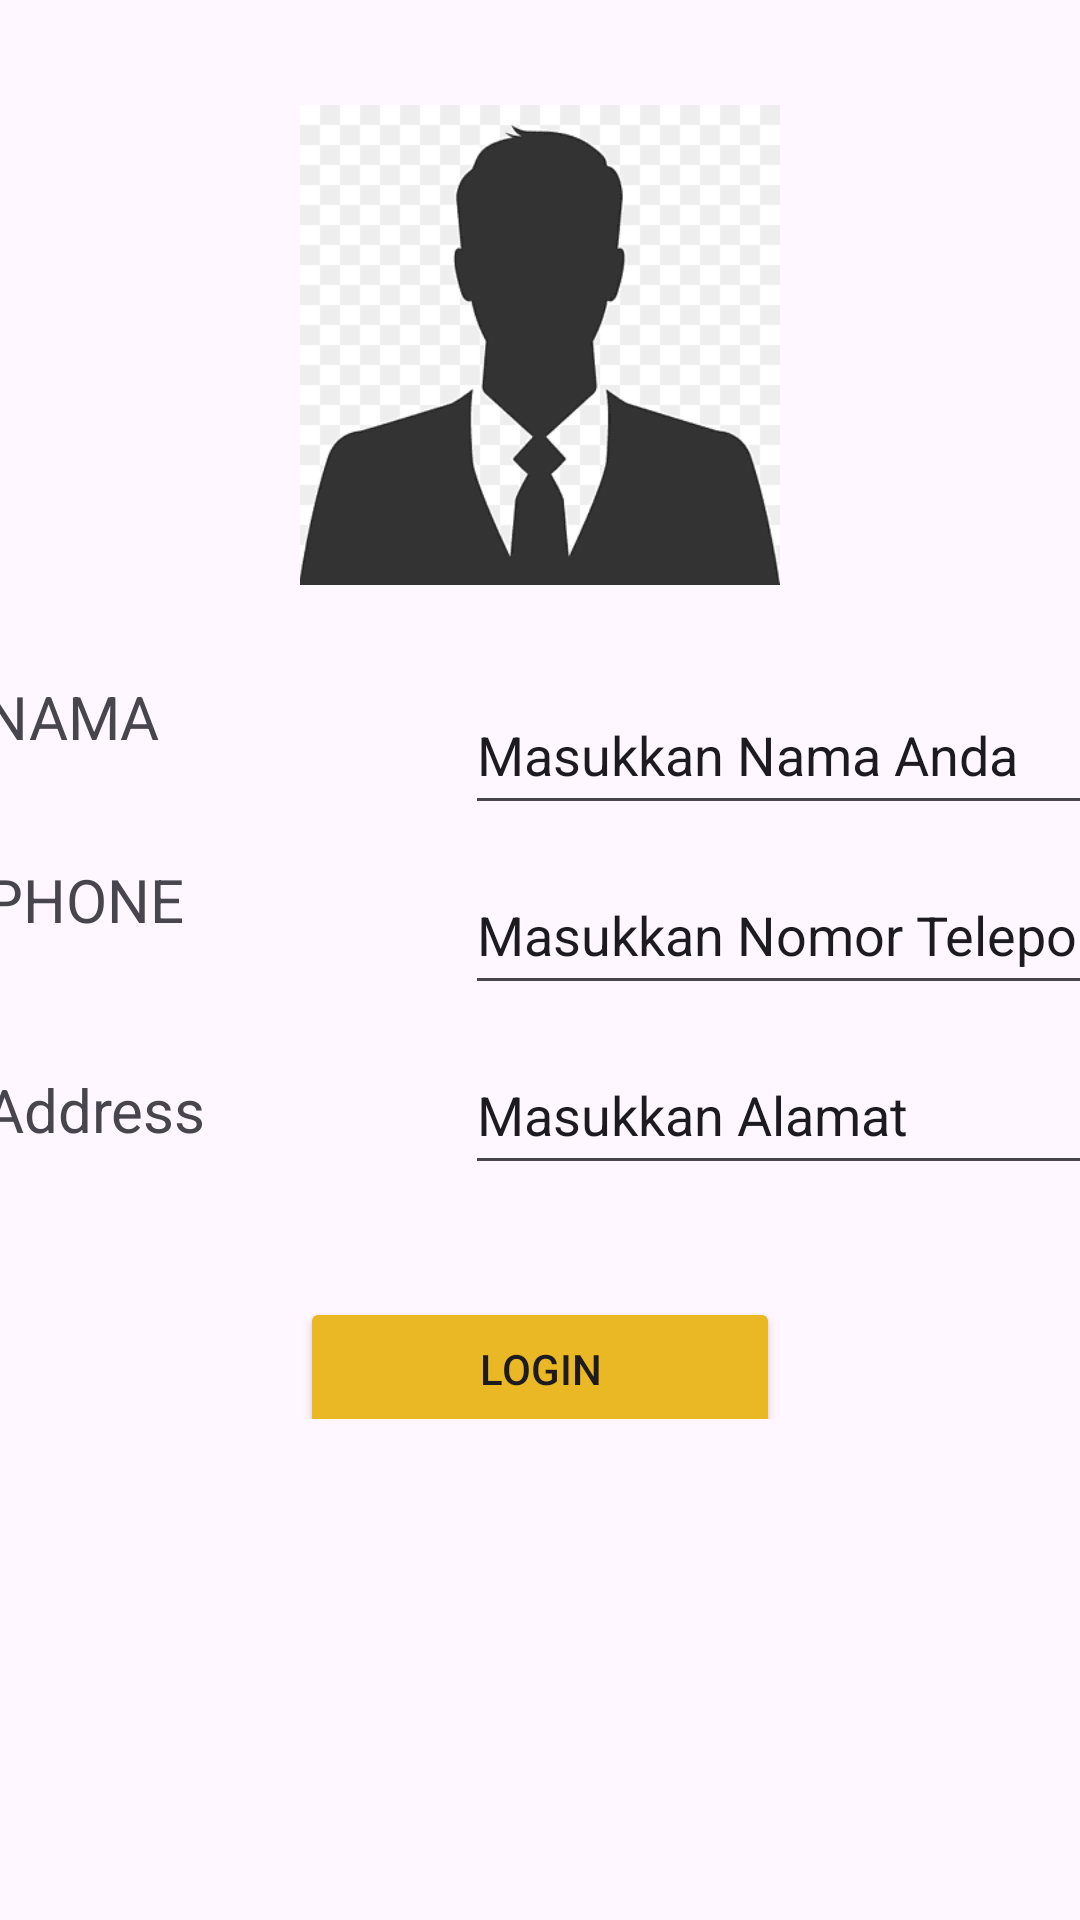

Here is an Android app screen rendered from its layout file. Give the layout XML and the strings, colors and styles it references.
<!-- AndroidManifest.xml: application theme Theme.ProjectKelasB -->
<!-- res/layout/activity_table.xml -->
<?xml version="1.0" encoding="utf-8"?>
<TableLayout xmlns:android="http://schemas.android.com/apk/res/android"
    xmlns:app="http://schemas.android.com/apk/res-auto"
    xmlns:tools="http://schemas.android.com/tools"
    android:layout_width="match_parent"
    android:layout_height="match_parent"
    tools:context=".TableActivity">

    <TableRow
        android:layout_width="match_parent"
        android:layout_height="wrap_content"
        android:gravity="center"
        >

        <ImageView
            android:id="@+id/imageView6"
            android:layout_width="160dp"
            android:layout_height="230dp"
            android:src="@drawable/img_profile"
            android:background="#0000000"
            android:visibility="visible"/>
    </TableRow>

    <TableRow
        android:layout_width="match_parent"
        android:layout_height="wrap_content"
        android:gravity="center"
        >

        <TextView
            android:id="@+id/textView5"
            android:layout_width="wrap_content"
            android:layout_height="49dp"
            android:layout_marginBottom="10dp"
            android:text="NAMA"
            android:textSize="20dp" />

        <EditText
            android:id="@+id/editTextText"
            android:layout_width="wrap_content"
            android:layout_height="50dp"
            android:ems="10"

            android:inputType="text"
            android:layout_marginBottom="10dp"
            android:text="Masukkan Nama Anda" />
    </TableRow>

    <TableRow
        android:layout_width="match_parent"
        android:layout_height="match_parent"
        android:gravity="center">

        <TextView
            android:id="@+id/textView6"
            android:layout_width="wrap_content"
            android:layout_height="wrap_content"
            android:layout_marginBottom="20dp"
            android:textSize="20dp"
            android:text="PHONE" />

        <EditText
            android:id="@+id/editTextText2"
            android:layout_width="wrap_content"
            android:layout_height="50dp"
            android:ems="10"
            android:inputType="text"
            android:layout_marginBottom="10dp"
            android:text="Masukkan Nomor Telepon" />
    </TableRow>

    <TableRow
        android:layout_width="match_parent"
        android:layout_height="match_parent"
        android:gravity="center"
        >

        <TextView
            android:id="@+id/textView7"
            android:layout_width="wrap_content"
            android:layout_height="wrap_content"
            android:textSize="20dp"
            android:layout_marginBottom="10dp"
            android:text="Address" />

        <EditText
            android:id="@+id/editTextText3"
            android:layout_width="wrap_content"
            android:layout_height="50dp"
            android:ems="10"
            android:inputType="text"
            android:layout_marginBottom="10dp"
            android:text="Masukkan Alamat" />
    </TableRow>

    <TableRow
        android:layout_width="match_parent"
        android:layout_height="match_parent"
        android:gravity="center">

        <Button
            android:id="@+id/button7"
            android:layout_width="wrap_content"
            android:layout_height="wrap_content"
            android:layout_marginTop="15dp"
            android:backgroundTint="#E9B824"
            android:text="Login" />
    </TableRow>
</TableLayout>
<!-- resources referenced by this layout -->
<resources>
  <!-- drawable img_profile: png bitmap (drawable, 12005 bytes) -->
  <style name="Theme.ProjectKelasB" parent="Base.Theme.ProjectKelasB" />
  <style name="Base.Theme.ProjectKelasB" parent="Theme.Material3.DayNight.NoActionBar">
          
          
      </style>
</resources>
